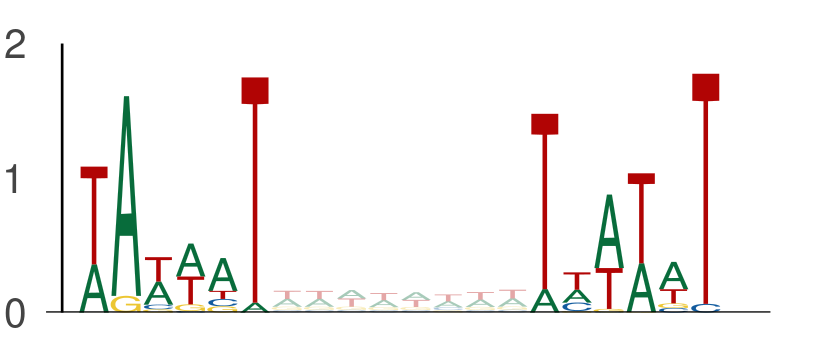

The table this chart was drawn from, first rows:
seq_index, start_position, end_position, is_reversed_complement
4985, 111, 117, 0
4985, 125, 131, 0
4985, 15, 21, 0
4985, 29, 35, 0
1955, 31, 37, 0
1955, 45, 51, 0
2875, 44, 50, 0
2875, 58, 64, 0
2014, 117, 123, 0
2014, 131, 137, 0
3292, 104, 110, 0
3292, 118, 124, 0
3292, 50, 56, 0
3292, 64, 70, 0
3219, 68, 74, 0
3219, 82, 88, 0
1265, 126, 132, 0
1265, 140, 146, 0
550, 15, 21, 0
550, 29, 35, 0
550, 97, 103, 0
550, 111, 117, 0
3323, 110, 116, 0
3323, 124, 130, 0
5434, 56, 62, 0
5434, 70, 76, 0
4583, 24, 30, 0
4583, 38, 44, 0
4583, 95, 101, 0
4583, 109, 115, 0
4583, 112, 118, 0
4583, 126, 132, 0
729, 129, 135, 0
729, 143, 149, 0
729, 126, 132, 0
729, 140, 146, 0
3761, 75, 81, 0
3761, 89, 95, 0
525, 56, 62, 0
525, 70, 76, 0
843, 106, 112, 0
843, 120, 126, 0
843, 96, 102, 0
843, 110, 116, 0
4737, 35, 41, 0
4737, 49, 55, 0
4737, 82, 88, 0
4737, 96, 102, 0
4737, 88, 94, 0
4737, 102, 108, 0
58, 16, 22, 0
58, 30, 36, 0
1101, 94, 100, 0
1101, 108, 114, 0
5377, 26, 32, 0
5377, 40, 46, 0
5377, 56, 62, 0
5377, 70, 76, 0
5857, 34, 40, 0
5857, 48, 54, 0
... 4,064 more rows
